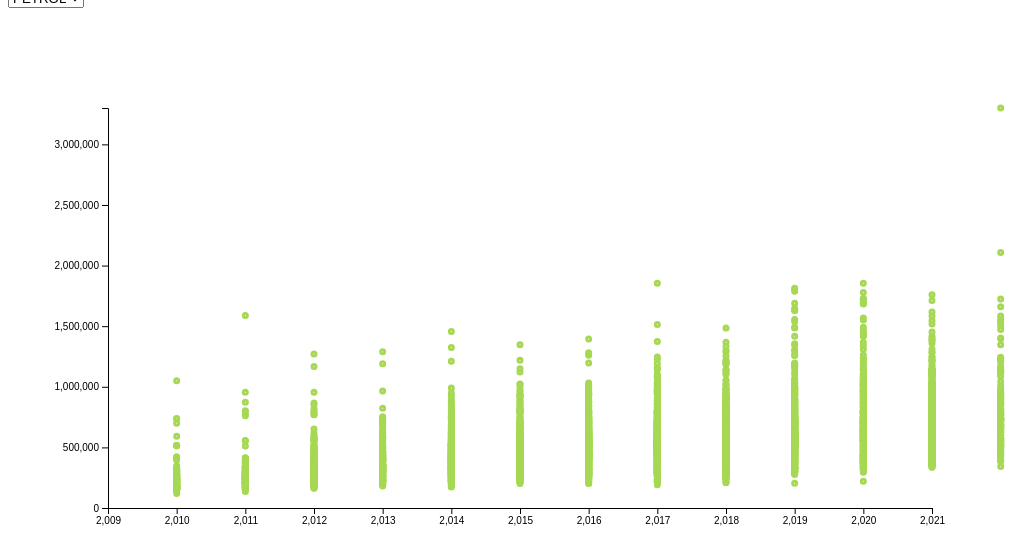
D3 v4 page, settled after 480 driven frames (8 s of simulated time); the page loaded 1 data file(s).



// set the dimensions and margins of the graph
var margin = {top: 100, right: 100, bottom: 100, left:100},
    width = 1024 - margin.left - margin.right,
    height = 600 - margin.top - margin.bottom;



// append the svg object to the body of the page
var svg = d3.select("#my_dataviz")
  .append("svg")
    .attr("width", width + margin.left + margin.right)
    .attr("height", height + margin.top + margin.bottom)
  .append("g")
    .attr("transform",
          "translate(" + margin.left + "," + margin.top + ")");

//Read the data
d3.csv("/data/cars_24_combined.csv", function(data) {

    // List of groups (here I have one group per column)
    var allGroup = d3.map(data, function(d){return(d.Fuel)}).keys()

    // add the options to the button
    d3.select("#selectButton")
      .selectAll('myOptions')
     	.data(allGroup)
      .enter()
    	.append('option')
      .text(function (d) { return d; }) // text showed in the menu
      .attr("value", function (d) { return d; }) // corresponding value returned by the button

    // A color scale: one color for each group
    var myColor = d3.scaleOrdinal()
      .domain(allGroup)
      .range(d3.schemeSet2);

    // Add X axis --> it is a date format
    var x = d3.scaleLinear()
      .domain(d3.extent(data, function(d) { return +d.Year-1; }))
      .range([ 0, width ]);
    svg.append("g")
      .attr("transform", "translate(0," + height + ")")
      .call(d3.axisBottom(x));

    // Add Y axis
    var y = d3.scaleLinear()
      .domain([0, d3.max(data, function(d) { return +d.Price; })])
      .range([ height, 0 ]);
    svg.append("g")
      .call(d3.axisLeft(y));


    //Tooltip
var tooltip = d3.select("#my_dataviz")
    .append("div")
    .style("opacity", 0)
    .attr("class", "tooltip")
    .style("background-color", "white")
    .style("border", "solid")
    .style("border-width", "1px")
    .style("border-radius", "5px")
    .style("padding", "10px")



  // A function that change this tooltip when the user hover a point.
  // Its opacity is set to 1: we can now see it. Plus it set the text and position of tooltip depending on the datapoint (d)
  var mouseover = function(d) {
    tooltip
      .style("opacity", 1)
  }

  var mousemove = function(d) {
    tooltip
      .html("my name:"+d.CarName)
      .style("left", (d3.mouse(this)[0]+90) + "px") // It is important to put the +90: other wise the tooltip is exactly where the point is an it creates a weird effect
      .style("top", (d3.mouse(this)[1]) + "px")
  }

  // A function that change this tooltip when the leaves a point: just need to set opacity to 0 again
  var mouseleave = function(d) {
    tooltip
      .transition()
      .duration(200)
      .style("opacity", 0)
  }

    // Initialize line with first group of the list

    svg.append('g')
    .selectAll("dot")
    .data(data.filter(function(d){return d.Fuel==allGroup[0]}))
    .enter()
    .append("circle")
      .attr("cx", function (d) { return x(+d.Year); } )
      .attr("cy", function (d) { return y(+d.Price); } )
      .attr("r", 1.5)
      .attr("stroke", function(d){ return myColor("valueA") })
        .style("stroke-width", 4)
        .style("fill", "none")
        .on("mouseover", mouseover )
    .on("mousemove", mousemove )
    .on("mouseleave", mouseleave )
    



    // A function that update the chart
    function update(selectedGroup) {

      // Create new data with the selection?
      var dataFilter = data.filter(function(d){return d.Fuel==selectedGroup})

      //clear the old value
      d3.selectAll('svg > g > *').remove();

        // Add X axis --> it is a date format
    var x = d3.scaleLinear()
      .domain(d3.extent(data, function(d) { return +d.Year-1; }))
      .range([ 0, width ]);
    svg.append("g")
      .attr("transform", "translate(0," + height + ")")
      .call(d3.axisBottom(x));

    // Add Y axis
    var y = d3.scaleLinear()
      .domain([0, d3.max(data, function(d) { return +d.Price; })])
      .range([ height, 0 ]);
    svg.append("g")
      .call(d3.axisLeft(y));

      // Give these new data to update line
      svg.append('g')
    .selectAll("dot")
          .data(dataFilter)
          .enter()
    .append("circle")
          .attr("cx", function (d) { return x(d.Year); } )
      .attr("cy", function (d) { return y(+d.Price); } )
      .attr("r", 1.5)
      .attr("stroke", function(d){ return myColor(selectedGroup) })
      .style("stroke-width", 4)
      .style("fill", "none")
      .on("mouseover", mouseover )
    .on("mousemove", mousemove )
    .on("mouseleave", mouseleave )
          
    }

    // When the button is changed, run the updateChart function
    d3.select("#selectButton").on("change", function(d) {
        // recover the option that has been chosen
        var selectedOption = d3.select(this).property("value")
        // run the updateChart function with this selected option
        update(selectedOption)
    })

})




### data: data/cars_24_combined.csv
, CarName, Year, Distance, Owner, Fuel, Location, Drive, Type, Price
0, Maruti S PRESSO, 2022, 3878, 1, PETROL, HR-98, Manual, HatchBack, 514000
1, Hyundai Xcent, 2018, 32041, 1, PETROL, TN-22, Manual, Sedan, 674000
2, Tata Safari, 2021, 96339, 1, DIESEL, TS-08, Automatic, SUV, 1952000
3, Maruti Vitara Brezza, 2019, 51718, 1, DIESEL, WB-24, Manual, SUV, 690000
4, Tata Tiago, 2021, 19811, 1, PETROL, HR-51, Manual, HatchBack, 526000
5, Maruti Swift, 2017, 70129, 1, PETROL, MH-14, Manual, HatchBack, 552000
6, Hyundai i20, 2012, 103781, 1, PETROL, , Manual, HatchBack, 278000
7, Renault Kwid, 2021, 31945, 2, PETROL, UP-32, Automatic, HatchBack, 518000
8, Hyundai Grand i10, 2015, 39950, 1, PETROL, HR-26, Manual, HatchBack, 443000
9, Maruti Swift, 2018, 56697, 1, DIESEL, KA-04, Automatic, HatchBack, 710350
10, Maruti IGNIS, 2018, 38184, 2, CNG, PB-10, Automatic, HatchBack, 548000
11, Maruti S PRESSO, 2019, 30347, 1, PETROL, MH-48, Automatic, HatchBack, 481000
12, Honda Brio, 2012, 42375, 2, PETROL, GJ-05, Manual, HatchBack, 312000
13, Hyundai Elite i20, 2019, 47231, 1, PETROL, GJ-27, Manual, HatchBack, 613000
14, Honda City, 2014, 111577, 1, PETROL, , Manual, Sedan, 503000
15, Maruti Baleno, 2018, 60042, 1, PETROL, MH-47, Manual, HatchBack, 614000
16, Honda WR-V, 2017, 93518, 1, DIESEL, KA-01, Manual, SUV, 693000
17, Honda Amaze, 2019, 33245, 1, PETROL, MH-01, Manual, Sedan, 439000
18, Maruti Alto 800, 2016, 43717, 1, PETROL, GJ-01, Manual, HatchBack, 294000
19, Maruti Celerio, 2021, 1863, 1, PETROL, PB-91, Automatic, HatchBack, 716000
20, Ford Ecosport, 2019, 50078, 1, PETROL, TN-19, Manual, SUV, 836000
21, Maruti Ciaz, 2018, 63856, 1, PETROL, UP-16, Manual, Sedan, 794000
22, Renault Kwid, 2018, 72337, 1, PETROL, KA-19, Manual, HatchBack, 324000
23, Maruti Swift, 2021, 14567, 1, PETROL, WB-02, Manual, HatchBack, 678000
24, Hyundai Elite i20, 2018, 36778, 1, CNG, DL-8C, Manual, HatchBack, 587000
25, Hyundai Elite i20, 2015, 50419, 1, PETROL, DL-12, Manual, HatchBack, 474000
26, Honda City, 2010, 45257, 1, DIESEL, HR-51, Manual, Sedan, 608000
27, Maruti Swift, 2016, 40368, 1, PETROL, HR-26, Manual, HatchBack, 477000
28, Datsun Redi Go, 2016, 37488, 1, PETROL, CH-01, Manual, HatchBack, 205000
29, Tata TIAGO NRG, 2019, 43253, 1, PETROL, KA-53, Manual, HatchBack, 574000
30, Renault Kwid, 2022, 6587, 1, PETROL, KA-02, Manual, HatchBack, 572000
31, Honda Amaze, 2019, 37566, 2, PETROL, TS-13, Manual, Sedan, 635000
32, Hyundai Santro Xing, 2011, 33952, 2, PETROL, KL-22, Manual, HatchBack, 169000
33, Ford FREESTYLE, 2018, 31679, 1, PETROL, KL-09, Manual, SUV, 611000
34, Maruti Swift, 2018, 98221, 2, CNG, HR-10, Manual, HatchBack, 558000
35, Maruti Baleno, 2016, 45836, 1, PETROL, UP-16, Manual, HatchBack, 520000
36, Honda Amaze, 2018, 75883, 1, CNG, MH-05, Manual, Sedan, 483000
37, Maruti Dzire, 2021, 27480, 1, PETROL, GJ-01, Manual, Sedan, 707000
38, Maruti Ciaz, 2017, 61250, 1, DIESEL, TS-07, Manual, Sedan, 796000
39, Maruti Alto, 2021, 16516, 1, CNG, DL-11, Manual, HatchBack, 483000
40, Hyundai NEW SANTRO, 2019, 57656, 1, CNG, MH-46, Manual, HatchBack, 482000
41, Maruti Baleno, 2017, 33669, 2, PETROL, MH-12, Automatic, HatchBack, 675000
42, Maruti Celerio, 2018, 124206, 2, PETROL, , Manual, HatchBack, 373000
43, Maruti Alto 800, 2018, 36722, 1, PETROL, MH-04, Manual, HatchBack, 324000
44, Honda City, 2010, 87722, 1, DIESEL, KA-05, Manual, Sedan, 448000
45, Maruti Celerio, 2015, 62663, 2, PETROL, UP-16, Automatic, HatchBack, 377000
46, Honda WR-V, 2017, 38022, 1, PETROL, MH-04, Manual, SUV, 581000
47, Maruti Swift, 2019, 28956, 1, PETROL, UP-14, Manual, HatchBack, 572000
48, Maruti Swift, 2015, 119106, 2, PETROL, , Manual, HatchBack, 490000
49, Hyundai Grand i10, 2017, 71686, 1, PETROL, HR-16, Manual, HatchBack, 417000
50, Maruti Alto K10, 2017, 45785, 1, PETROL, DL-9C, Manual, HatchBack, 347000
51, Ford Endeavour, 2019, 94389, 1, DIESEL, GJ-02, Manual, Lux_SUV, 2192000
52, Maruti Ciaz, 2017, 30052, 1, PETROL, DL-9C, Manual, Sedan, 570000
53, Honda Amaze, 2019, 99520, 1, PETROL, HR-26, Automatic, Sedan, 326000
54, Maruti Swift Dzire, 2013, 69372, 1, PETROL, MH-48, Automatic, Sedan, 708000
55, Maruti Wagon R 1.0, 2014, 21799, 1, PETROL, MH-04, Manual, HatchBack, 351000
56, Maruti Swift, 2014, 69045, 1, PETROL, UP-14, Manual, HatchBack, 401000
57, Maruti Alto, 2020, 26533, 1, CNG, RJ-02, Manual, HatchBack, 406000
58, Hyundai GRAND I10 NIOS, 2020, 44937, 1, CNG, HR-51, Manual, HatchBack, 628000
59, Hyundai Grand i10, 2017, 75370, 1, PETROL, TN-22, Manual, HatchBack, 468000
... 7,952 more rows